24-way image classification set "dataset2mo" from GitHub (lei047483-a11y/TCM-MicroScope); label vocabulary: arborvitae seed, baiziren, banxiaqu, chinese angelica, chuanqiong, cinnabar, cinnamon bark, codonopsis root, cuwuweizi, danggui, dangshen, fuling, honey fried astragalus, honey fried licorice, poria, processed pinellia, rougui, sour jujube seed, suanzaoren, szechuan lovage rhizome, vinegar processed schisandra, zhigancao, zhihuangqi, zhusha.

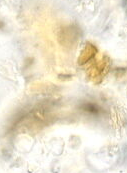
Label: chuanqiong

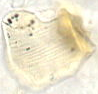
Label: processed pinellia

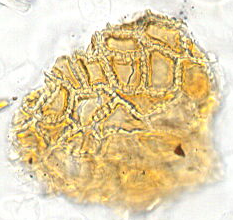
Label: sour jujube seed

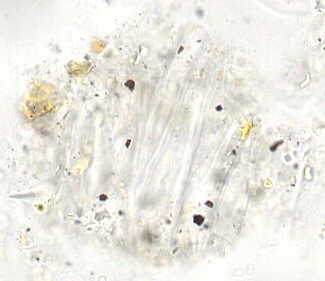
Label: danggui

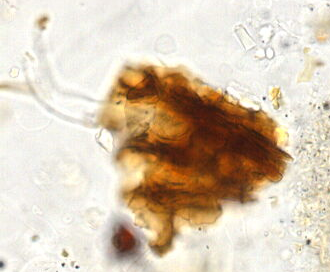
Label: vinegar processed schisandra

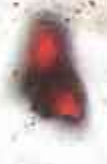
Label: zhusha
